Run: headless pygame with SDL's dummy video driver; simulated clock (each Clock.tick advances the game by its frame time, no real sleeping); random seed 0; keys injected as events and as key.get_pressed() state; mouse plan: one left click at the window centre at the start of phase 2, then a move to the lower-right quarter at the start of phase 3.
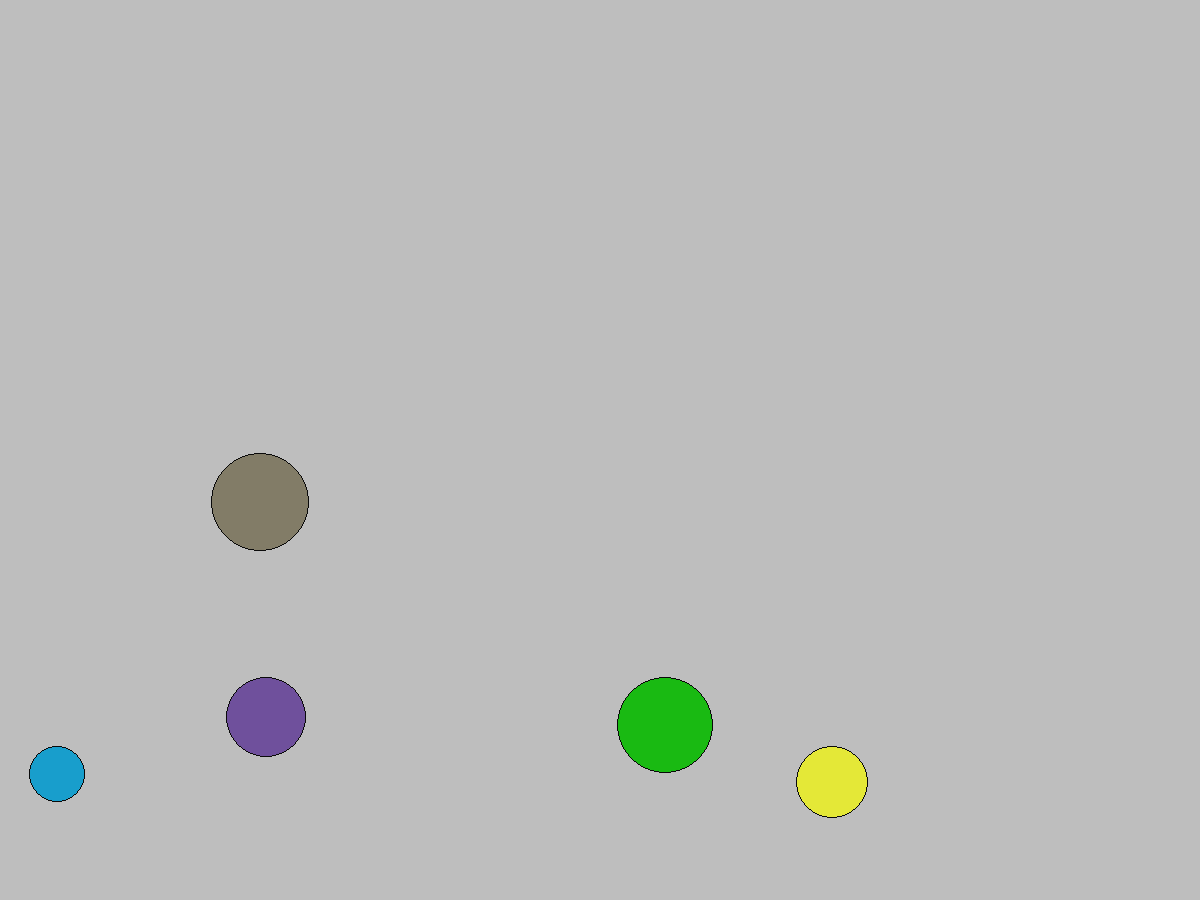
Frame 1 of 4 · flips 1–60 · no input
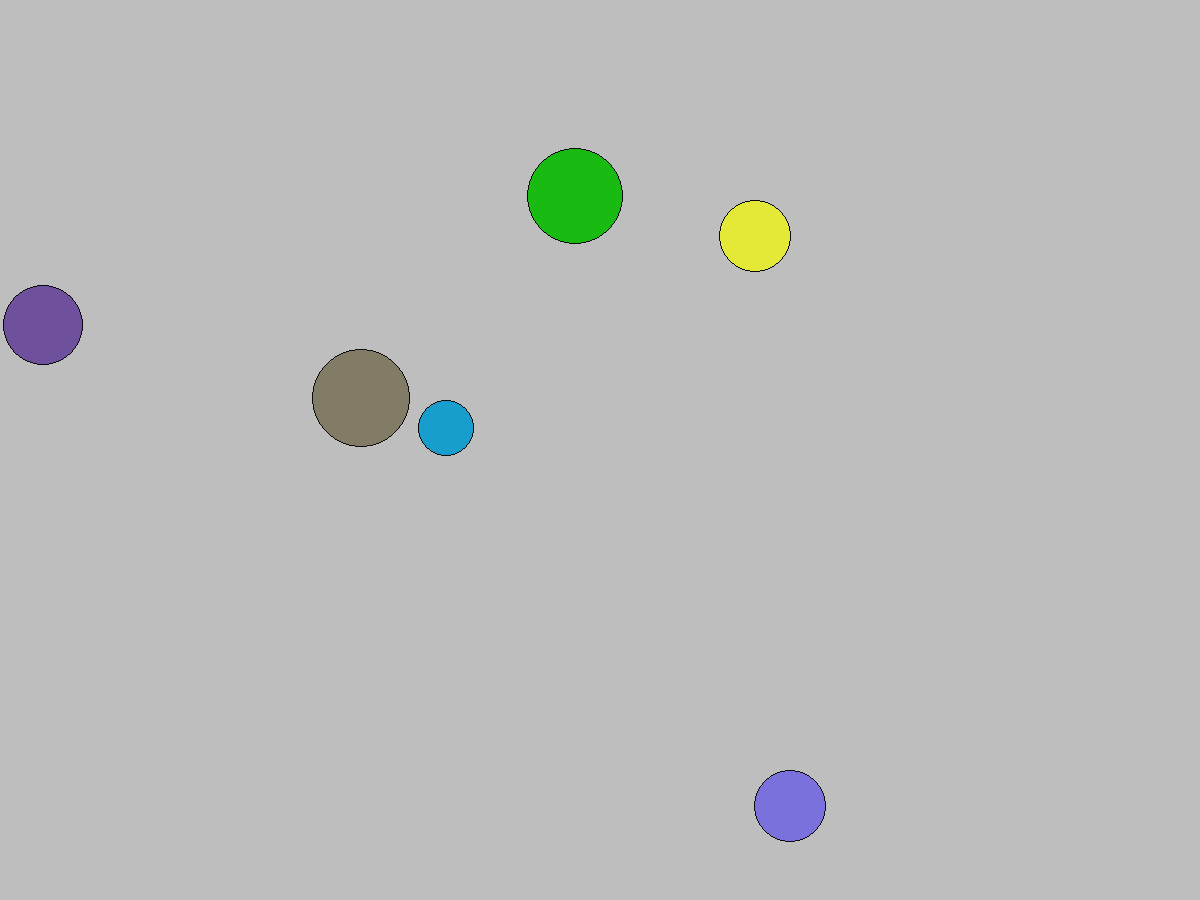
Frame 2 of 4 · flips 61–180 · clicked the window centre · tapped SPACE, RETURN · held RIGHT (→), D
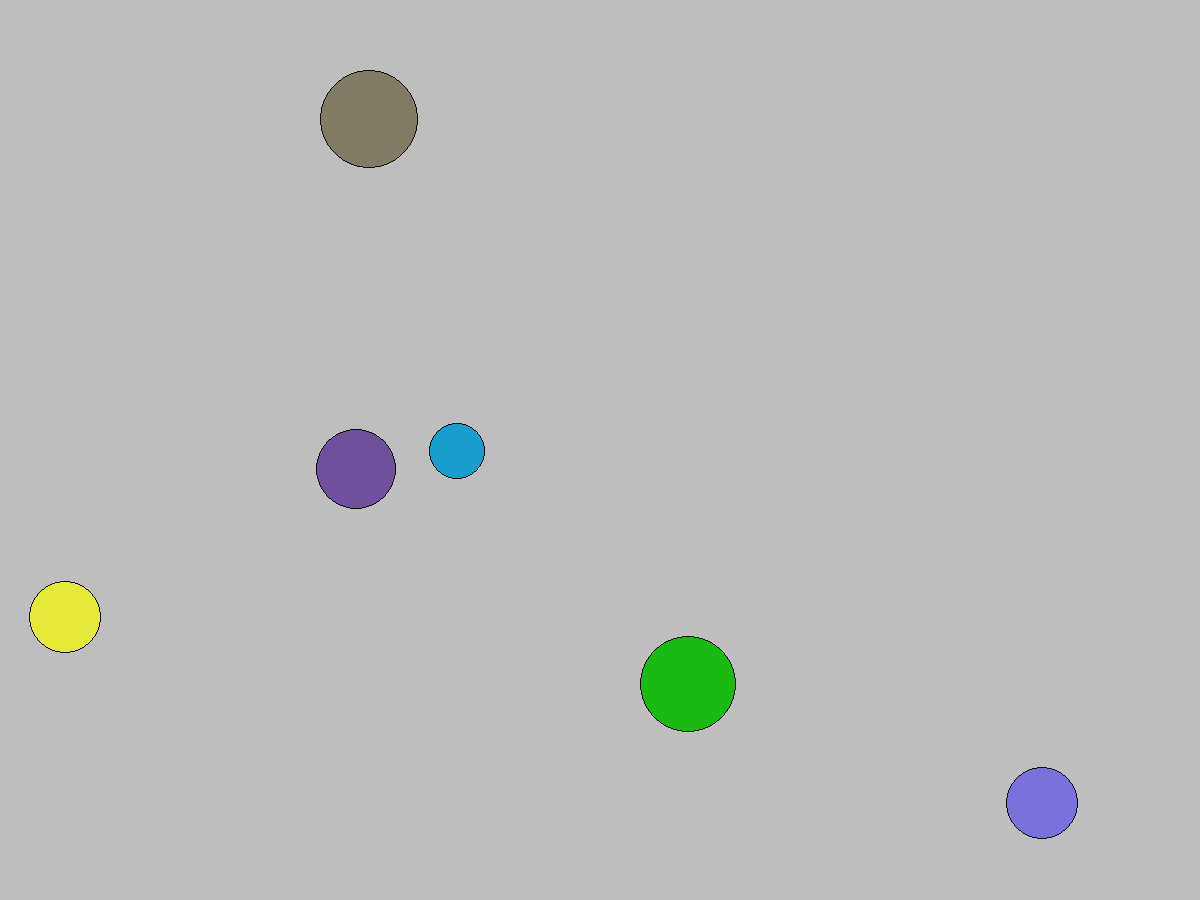
Frame 3 of 4 · flips 181–300 · moved the mouse to the lower-right quarter · held DOWN (↓), S
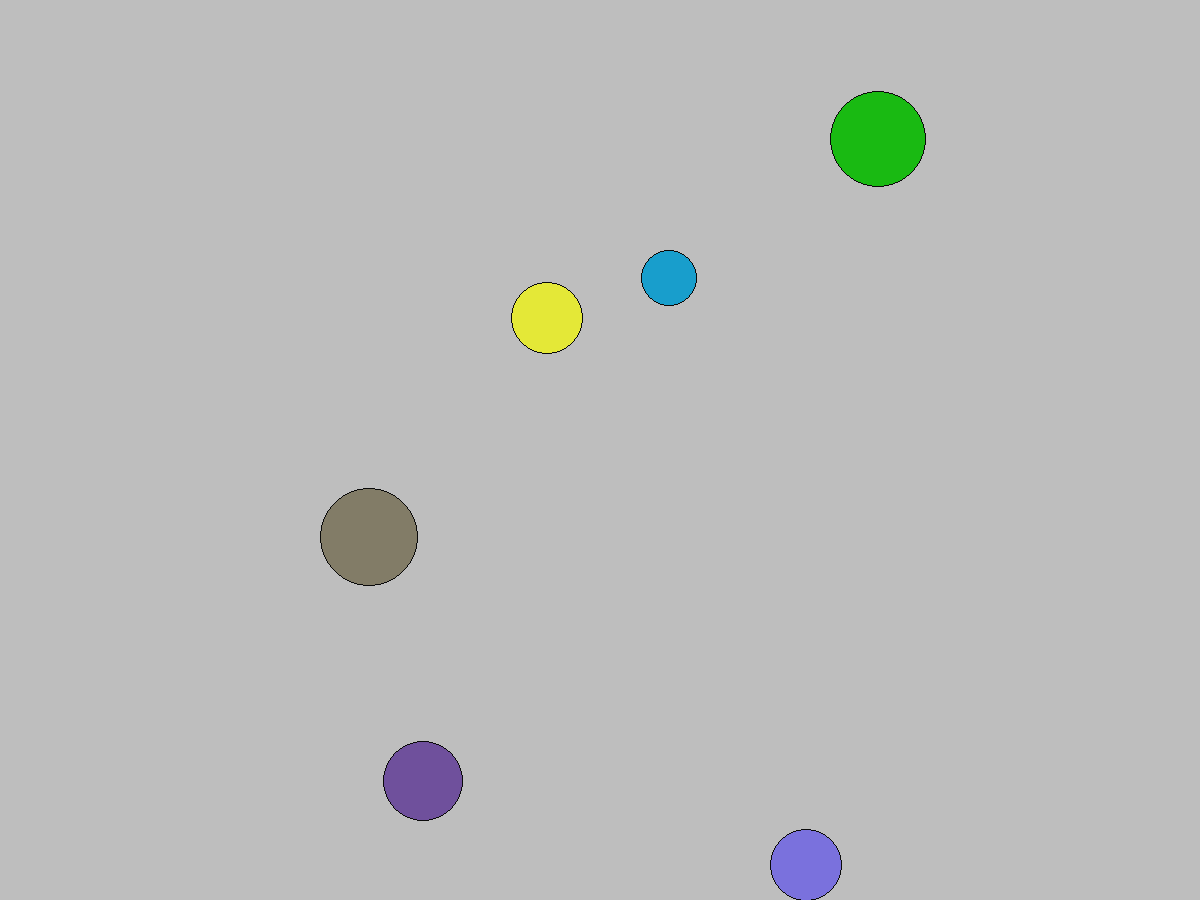
Frame 4 of 4 · flips 301–420 · held LEFT (←), A, UP (↑), W

The pygame program that drew these frames:

import pygame
from pygame.draw import *
from random import randint
#from math import

global screen, screen_width, screen_height
screen_width = 1200
screen_height = 900

class Score:
    '''
    Score Table
    '''
    def __init__(self):
        self.b_col_score = 0
        self.font = pygame.font.SysFont("dejavusansmono", 25)

    def math(self, score=1):
        self.b_col_score +=score

    def show(self):
        score_surf = []
        score_surf.append(self.font.render("Collide: {}".format(self.b_col_score), True, 'WHITE'))
        #score_surf.append(self.font.render("Balls used: {}".format(self.b_used), True, WHITE))
        #score_surf.append(self.font.render("Total: {}".format(self.score()), True, RED))
        screen.blit(score_surf[0], [10, 10])

class Vector:
    '''Класс вектор:
     для работы с координатой шарика или скоростью'''
    def __init__(self, x = 0, y = 0):
        self.x = x
        self.y = y

    def pair(self):
        return (round(self.x), round(self.y))

    def distance(self, other):
        return (pow(self.x - other.x, 2) + pow(self.y - other.y, 2))

    def __add__(self, other):
        return Vector (self.x + other.x, self.y + other.y)

    def __sub__(self, other):
        return Vector (self.x - other.x, self.y - other.y)

    def __mul__(self, i):
        return Vector (self.x*i, self.y*i)

    def __lt__(self, other):
        return (self.x < other.x) and (self.y < other.y)

    def __neg__(self):
        return Vector (-self.x, -self.y)

class Ball:
    '''
    Класс шарика обладает:
    -координатами x,y типа Vector
    -скоростью vx, vy типа Vector
    -радиусом r
    -цветом color
    '''
    def __init__(self, pos, vel, r=10, color=(0, 0, 0)):
        self.color = color
        self.r = r
        self.pos = pos
        self.vel = vel
        self.alive = True
        self.elastity = 0.95
        self.m = 1

    def show(self):
        '''
        Перерисовать шарик
        :return: пусто
        '''
        circle(screen, self.color, self.pos.pair(), self.r)
        circle(screen, (10, 10, 10), self.pos.pair(), self.r, 1)

    def check_corners(self):
        if (self.pos.x - self.r) < 0:
            self.pos.x = self.r
            self.vel.x = -self.vel.x * self.elastity
            self.vel.y *= self.elastity

        if (self.pos.y - self.r) < 0:
            self.pos.y = self.r
            self.vel.y = -self.vel.y * self.elastity
            self.vel.x *= self.elastity

        if (self.pos.x + self.r) > screen_width:
            self.pos.x = screen_width - self.r
            self.vel.x = -self.vel.x * self.elastity
            self.vel.y *= self.elastity

        if (self.pos.y + self.r) > screen_height:
            self.pos.y = screen_height - self.r
            self.vel.y = -self.vel.y * self.elastity
            self.vel.x *= self.elastity

    def move(self, time=1):
        '''
        Движение шарика со своей скоростью
        :return:пусто
        '''
        self.check_corners()
        if 0 < abs(self.vel.x) < 0.1:
            self.vel.x = 0
        if 0 < abs(self.vel.y) < 0.1:
            self.vel.y = 0
        self.pos += self.vel * time

class Ballgrav(Ball):
    def __init__(self, pos, vel, r = 10, color = (0, 0, 0)):
        super().__init__(pos, vel, r, color)
        self.gravity = Vector(0, 2)

    def move(self, time=1):
        self.check_corners()
        if 0 < abs(self.vel.x) < 0.1:
            self.vel.x = 0
        if 0 < abs(self.vel.y) < 0.1:
            self.vel.y = 0

        self.vel += self.gravity
        self.pos += self.vel * time


class Game_obj:
    def __init__(self, number):
        self.number_of_balls = number
        self.finish_game = False
        self.mouse_pos = Vector()
        self.Balls = []
        self.score_table = Score()
        self.generate_balls(self.number_of_balls)

    def run(self):
        handle_code = self.handle()
        if handle_code == 1:
            index = self.mouse_push1()
            if index != -1:
                self.alive = False
                self.Balls.pop(index)
            else:
                self.generate_ballgrav()

        if handle_code == 3:
            number = self.number_of_balls
            self.Balls.clear()
            self.__init__(number)

        for i, ball in enumerate(self.Balls):
            ball.move()
            ball.show()

            for j in range(i, len(self.Balls)):
                if self.check_collision(i, j):
                    self.collade(i, j)
                    ball.move()

            #score_table.math()
    #    score_table.show()

    def generate_pos(self):
        return Vector(randint(60, screen_width-60), randint(60, screen_height-60))

    def generate_balls(self, number: int):
        for i in range(number):
            ball_speed = Vector(randint(-10, 10), randint(-10, 10))
            startpos = self.generate_pos()
            ball_color = (randint(0, 240), randint(0, 240), randint(0, 240))
            radius = randint(20, 50)
            ball = Ball(startpos, ball_speed, radius, ball_color)
            self.Balls.append(ball)

            for j in range(0, i):
                while self.check_collision(i, j) == True:
                    self.Balls[i].pos = self.generate_pos()
                    j = 0

    def generate_ballgrav(self):
            ball_speed = Vector(randint(-10, 10), randint(-10, 10))
            startpos = self.mouse_pos
            ball_color = (randint(0, 240), randint(0, 240), randint(0, 240))
            radius = randint(20, 50)
            ballgrav = Ballgrav(startpos, ball_speed, radius, ball_color)
            self.Balls.append(ballgrav)

            j = len(self.Balls) - 1
            for i in range(0, j):
                while self.check_collision(i, j) == True:
                    self.Balls[i].pos += self.Balls[i].vel * 2
                    i = 0

    def handle(self):
        '''
        обработчик событий
        0 - нет событий
        1 - кнопка левая мыши - попасть по шарику
        3 - кнопка правая мыши - начать новую игру
        выход - True in .finish_game
        :return: код события
        '''
        handle_code = 0
        for event in pygame.event.get():
            if event.type == pygame.QUIT:
                self.finish_game = True
            elif event.type == pygame.MOUSEBUTTONDOWN and event.button == 1:
                handle_code = 1
                m_pos = pygame.mouse.get_pos()
                self.mouse_pos = Vector(m_pos[0], m_pos[1])
            elif event.type == pygame.MOUSEBUTTONDOWN and event.button == 3:
                handle_code = 3
                m_pos = pygame.mouse.get_pos()
                self.mouse_pos = Vector(m_pos[0], m_pos[1])
        return handle_code

    def mouse_push1(self):
        index = -1
        for i, ball in enumerate(self.Balls):
            if ball.pos.distance(self.mouse_pos) < ball.r**2:
               index = i
        return index

    def check_collision(self, index1, index2):
        check = False

        min_lenght = (self.Balls[index1].r + self.Balls[index2].r)**2
        real_length = self.Balls[index1].pos.distance(self.Balls[index2].pos)

        if real_length != 0 and real_length*1.035 <= min_lenght:
            check = True
            self.Balls[index1].pos -= self.Balls[index1].vel
            self.Balls[index2].pos -= self.Balls[index2].vel
            rl = self.Balls[index1].pos.distance(self.Balls[index2].pos)

        return check

    def collade(self, index1, index2):
        vel1_new, vel2_new = Vector(), Vector()
        k_massa1 = (self.Balls[index1].m-self.Balls[index2].m * self.Balls[index2].elastity) / (self.Balls[index1].m+self.Balls[index2].m)
        k_massa2 = (1+self.Balls[index2].elastity)*self.Balls[index2].m / (self.Balls[index1].m+self.Balls[index2].m)
        vel1_new = self.Balls[index1].vel*k_massa1 + self.Balls[index2].vel*k_massa2

        k_massa1 = (self.Balls[index2].m-self.Balls[index1].m * self.Balls[index1].elastity) / (self.Balls[index1].m+self.Balls[index2].m)
        k_massa2 = (1+self.Balls[index1].elastity)*self.Balls[index1].m / (self.Balls[index1].m + self.Balls[index2].m)
        vel2_new = self.Balls[index2].vel*k_massa1 + self.Balls[index1].vel*k_massa2

        self.Balls[index1].vel = vel1_new
        self.Balls[index2].vel = vel2_new


if __name__ == '__main__':
    FPS = 30
    number_balls = 5

    pygame.init()
    screen = pygame.display.set_mode((screen_width, screen_height))
    pygame.display.update()
    clock = pygame.time.Clock()

    game1 = Game_obj(number_balls)

    while not game1.finish_game:
        clock.tick(FPS)
        screen.fill('GRAY')
        game1.run()
        pygame.display.flip()
    pygame.quit()
